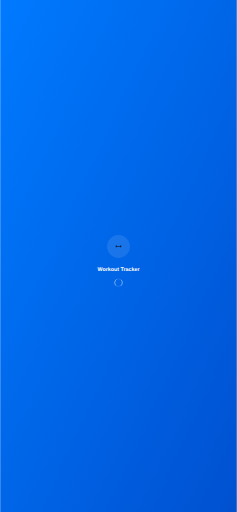
t = 0.00 s
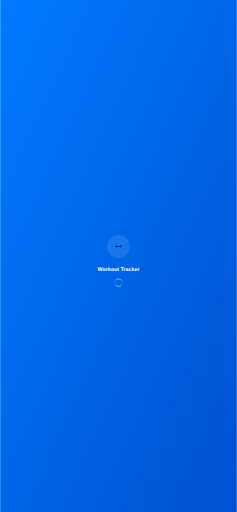
t = 0.25 s
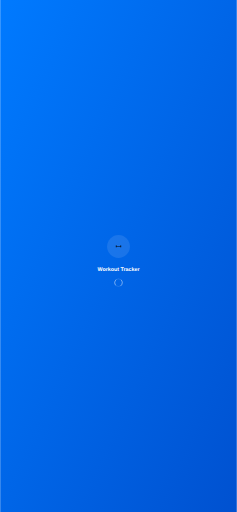
t = 0.50 s
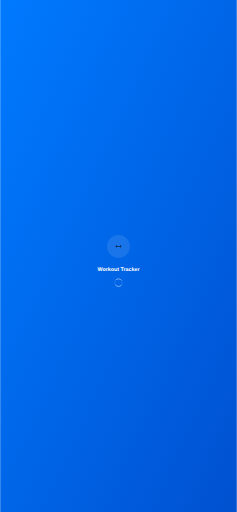
t = 0.75 s

The animated SVG that drew these frames (rendered in a browser with its animation timeline set to each time). Animation: 1 SMIL element (animateTransform=1); one cycle of 1.00 s, repeats indefinitely.


      <svg width="1242" height="2688" viewBox="0 0 1242 2688" xmlns="http://www.w3.org/2000/svg">
        <defs>
          <linearGradient id="gradient" x1="0%" y1="0%" x2="100%" y2="100%">
            <stop offset="0%" style="stop-color:#007AFF;stop-opacity:1" />
            <stop offset="100%" style="stop-color:#0051D0;stop-opacity:1" />
          </linearGradient>
        </defs>
        
        <!-- Background -->
        <rect width="1242" height="2688" fill="url(#gradient)"/>
        
        <!-- App Icon -->
        <g transform="translate(621,1294)">
          <circle cx="0" cy="0" r="60" fill="rgba(255,255,255,0.1)"/>
          
        <!-- Dumbbell -->
        <rect x="-14.0625" y="-4.6875" width="4.6875" height="9.375" rx="0.9375"/>
        <rect x="-8.203125" y="-0.9375" width="16.40625" height="1.875" rx="0.9375"/>
        <rect x="9.375" y="-4.6875" width="4.6875" height="9.375" rx="0.9375"/>
      
        </g>
        
        <!-- App Name -->
        <text x="621" y="1424" fill="white" font-family="SF Pro Display, -apple-system, sans-serif" font-size="28" font-weight="600" text-anchor="middle">
          Workout Tracker
        </text>
        
        <!-- Loading Indicator -->
        <g transform="translate(621,1484)">
          <circle cx="0" cy="0" r="20" fill="none" stroke="rgba(255,255,255,0.3)" stroke-width="2"/>
          <circle cx="0" cy="0" r="20" fill="none" stroke="white" stroke-width="2" stroke-linecap="round" 
                  stroke-dasharray="31.416" stroke-dashoffset="15.708">
            <animateTransform attributeName="transform" type="rotate" dur="1s" repeatCount="indefinite" values="0;360"/>
          </circle>
        </g>
      </svg>
    